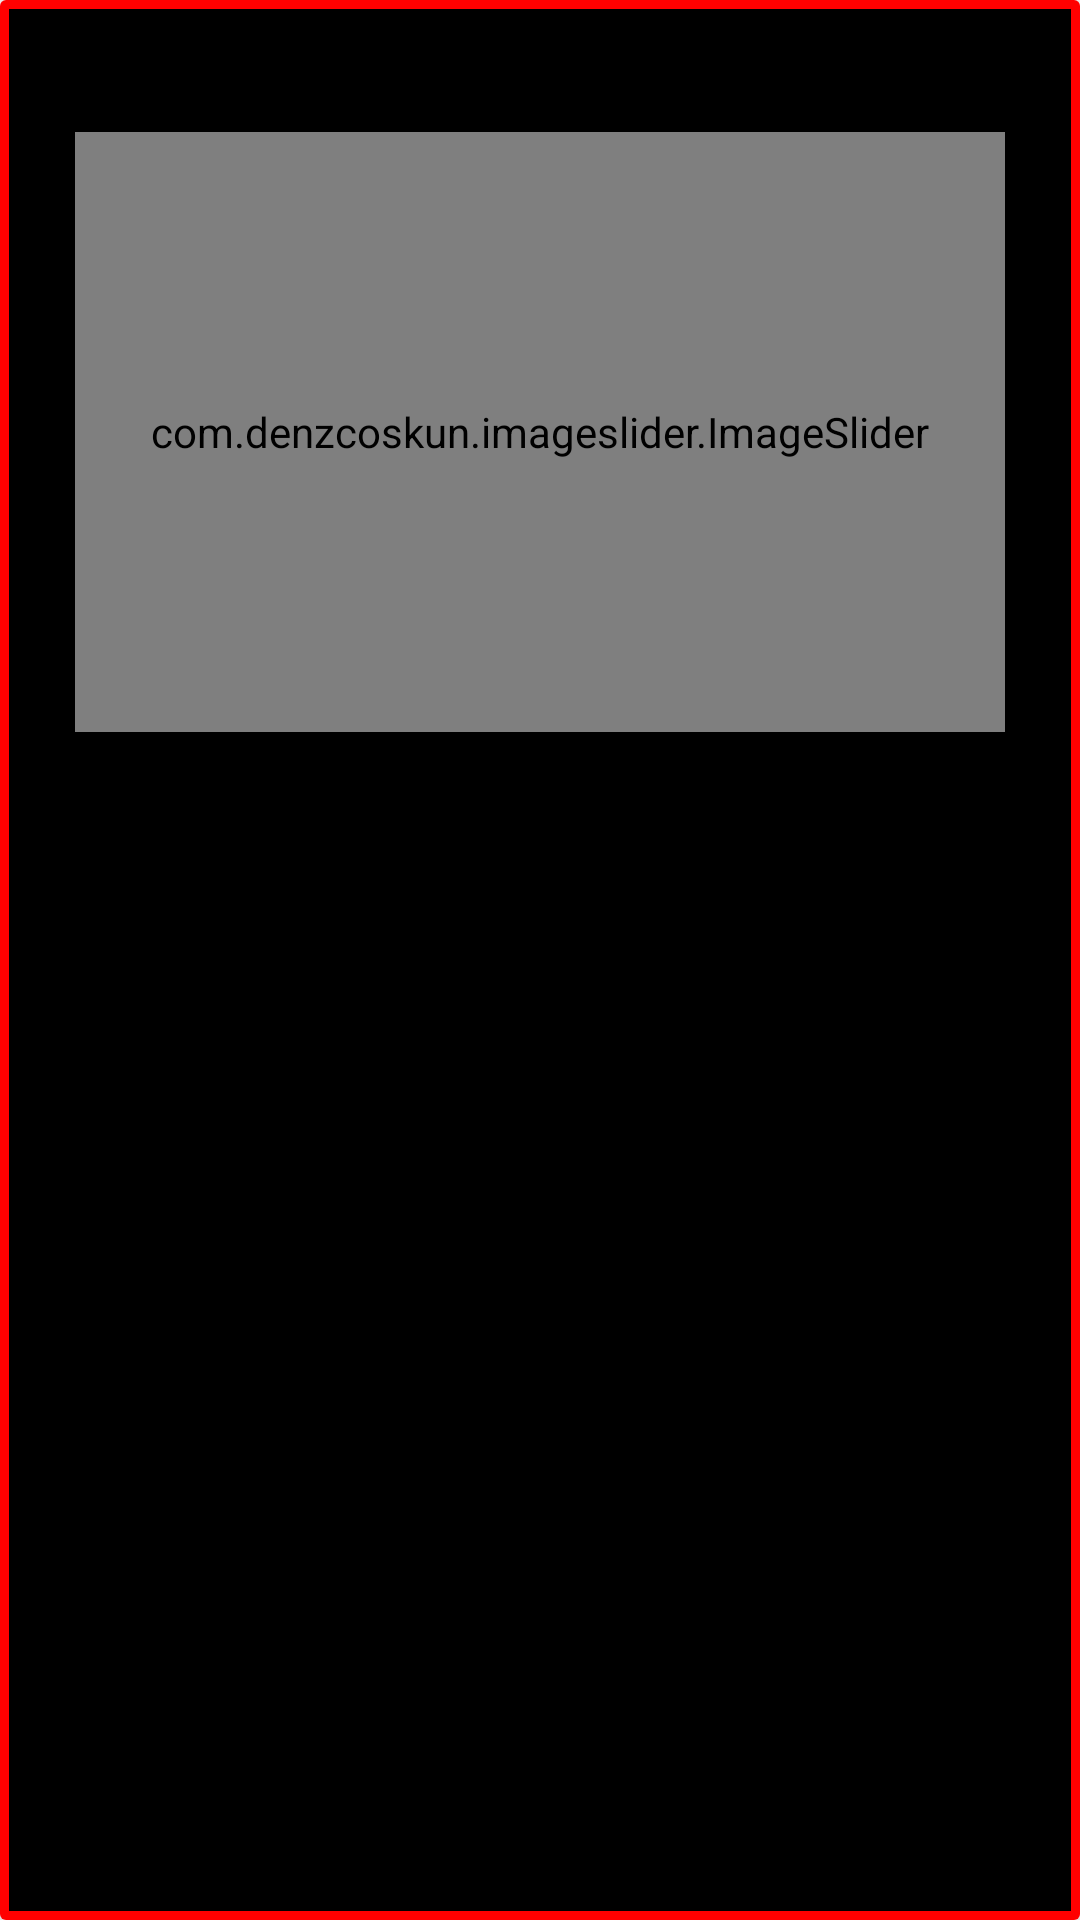

Android layout source for this screen:
<!-- AndroidManifest.xml: application theme Theme.MTChat -->
<!-- res/layout/message_layout.xml -->
<?xml version="1.0" encoding="utf-8"?>

<androidx.cardview.widget.CardView xmlns:android="http://schemas.android.com/apk/res/android"
    android:layout_width="match_parent"
    android:layout_height="wrap_content"
    xmlns:app="http://schemas.android.com/apk/res-auto"
    android:layout_margin="5dp"
    app:cardElevation="15dp">

    <RelativeLayout
        android:layout_width="match_parent"
        android:layout_height="match_parent"
        android:padding="10dp"
        android:background="@drawable/message_design"
        >
        <TextView
            android:id="@+id/message_user"
            android:layout_width="wrap_content"
            android:layout_height="wrap_content"
            android:layout_alignParentTop="true"
            android:layout_alignParentStart="true"
            android:textStyle="normal|bold"
            android:textColor="@color/white"/>

        <TextView
            android:id="@+id/message_time"
            android:layout_width="wrap_content"
            android:layout_height="wrap_content"
            android:layout_alignBottom="@+id/message_user"
            android:layout_alignParentEnd="true"
            android:textColor="@color/white"/>

        <TextView
            android:id="@+id/message_text"
            android:layout_width="wrap_content"
            android:layout_height="wrap_content"
            android:layout_below="@+id/message_user"
            android:layout_alignParentStart="true"
            android:layout_marginTop="5dp"
            android:textAppearance="@style/TextAppearance.AppCompat.Body1"
            android:textSize="18sp"
            android:textColor="@color/white"/>

        <com.denzcoskun.imageslider.ImageSlider
            android:id="@+id/message_image"
            android:layout_width="match_parent"
            android:layout_height="200dp"
            android:layout_below="@+id/message_user"
            android:layout_marginLeft="15dp"
            android:layout_marginTop="15dp"
            android:layout_marginRight="15dp"
            app:iss_auto_cycle="true"
            app:iss_corner_radius="50"
            app:iss_delay="0"
            app:iss_error_image="@drawable/ic_baseline_error_24"
            app:iss_period="5000"
            app:iss_selected_dot="@color/fui_transparent" />

    </RelativeLayout>

    
</androidx.cardview.widget.CardView>
<!-- resources referenced by this layout -->
<resources>
  <color name="white">#FFFFFFFF</color>
  <!-- drawable message_design (drawable) -->
  <?xml version="1.0" encoding="utf-8"?>
  <shape
          xmlns:android="http://schemas.android.com/apk/res/android"
          android:shape="rectangle">
      <stroke
          android:color="@color/red"
          android:width="3dp">
      </stroke>
  
      <solid
          android:color="@color/black">
      </solid>
  
  
  </shape>
  <style name="Theme.MTChat" parent="Theme.MaterialComponents.DayNight.DarkActionBar">
          
          <item name="colorPrimary">@color/purple_500</item>
          <item name="colorPrimaryVariant">@color/purple_700</item>
          <item name="colorOnPrimary">@color/white</item>
          
          <item name="colorSecondary">@color/teal_200</item>
          <item name="colorSecondaryVariant">@color/teal_700</item>
          <item name="colorOnSecondary">@color/black</item>
          
          <item name="android:statusBarColor" tools:targetApi="l">?attr/colorPrimaryVariant</item>
          
      </style>
  <color name="red">#FF0000</color>
  <color name="black">#FF000000</color>
  <color name="purple_500">#FF6200EE</color>
  <color name="purple_700">#FF3700B3</color>
  <color name="teal_200">#FF03DAC5</color>
  <color name="teal_700">#FF018786</color>
</resources>
